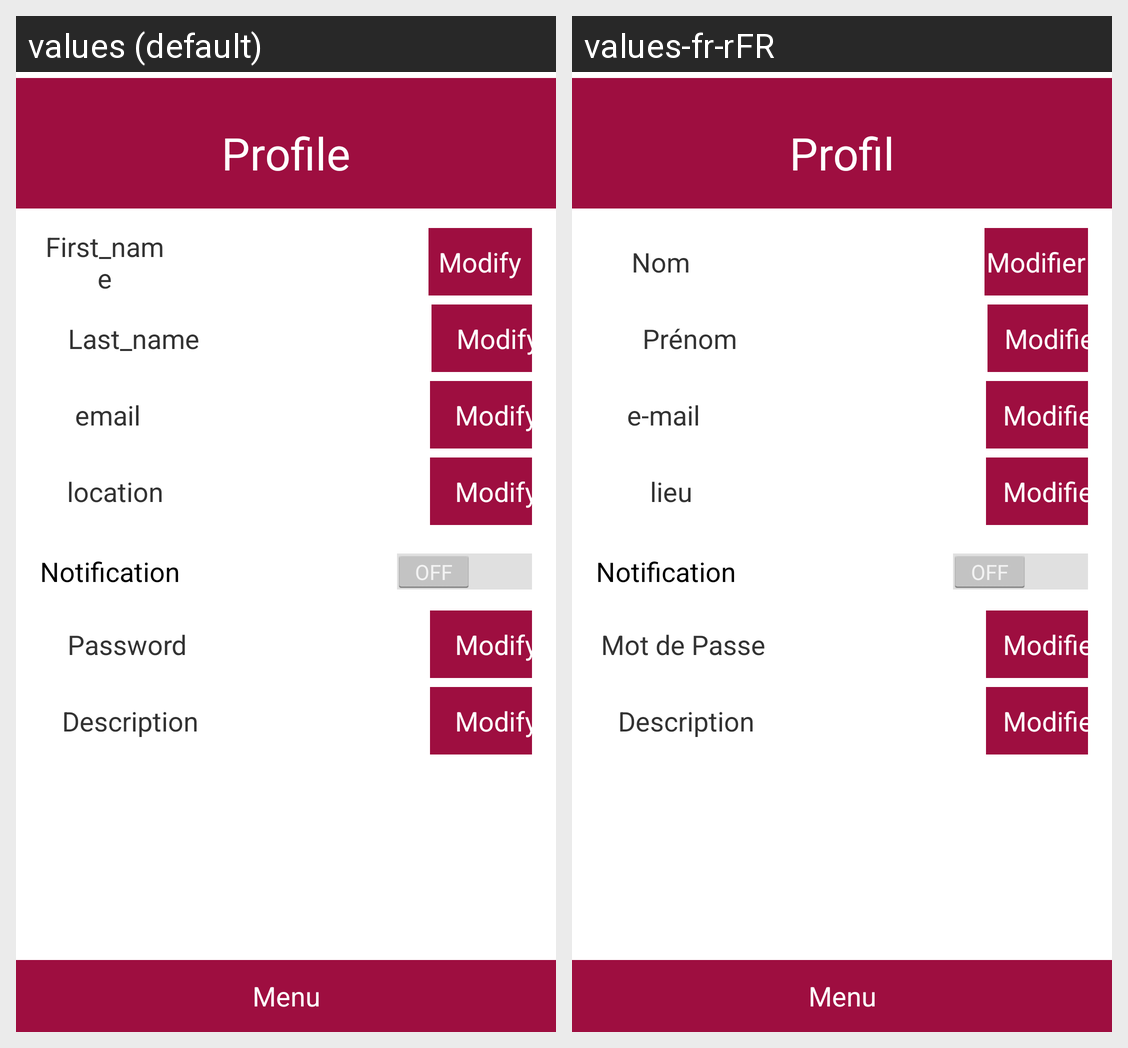

Strings drawn on this Android screen and how each of the app's shown locales translates them:
Android screen res/layout/activity_ur_profile.xml rendered under 2 locales, left to right: values (default), values-fr-rFR. Device: Nexus 5 (rendered at 1080×1920; each locale shown at half size, 540×960, under a caption strip naming it); theme AppTheme.
Strings drawn on this screen, with the default value and each locale's value (text and hints the layout hard-codes, and strings that could not be matched under every locale, appear in the picture but are not listed):

Profile
  values: Profile
  values-fr-rFR: Profil

first_name
  values: First_name
  values-fr-rFR: Nom

modify
  values: Modify
  values-fr-rFR: Modifier

last_name
  values: Last_name
  values-fr-rFR: Prénom

email
  values: email
  values-fr-rFR: e-mail

location
  values: location
  values-fr-rFR: lieu

Password
  values: Password
  values-fr-rFR: Mot de Passe
